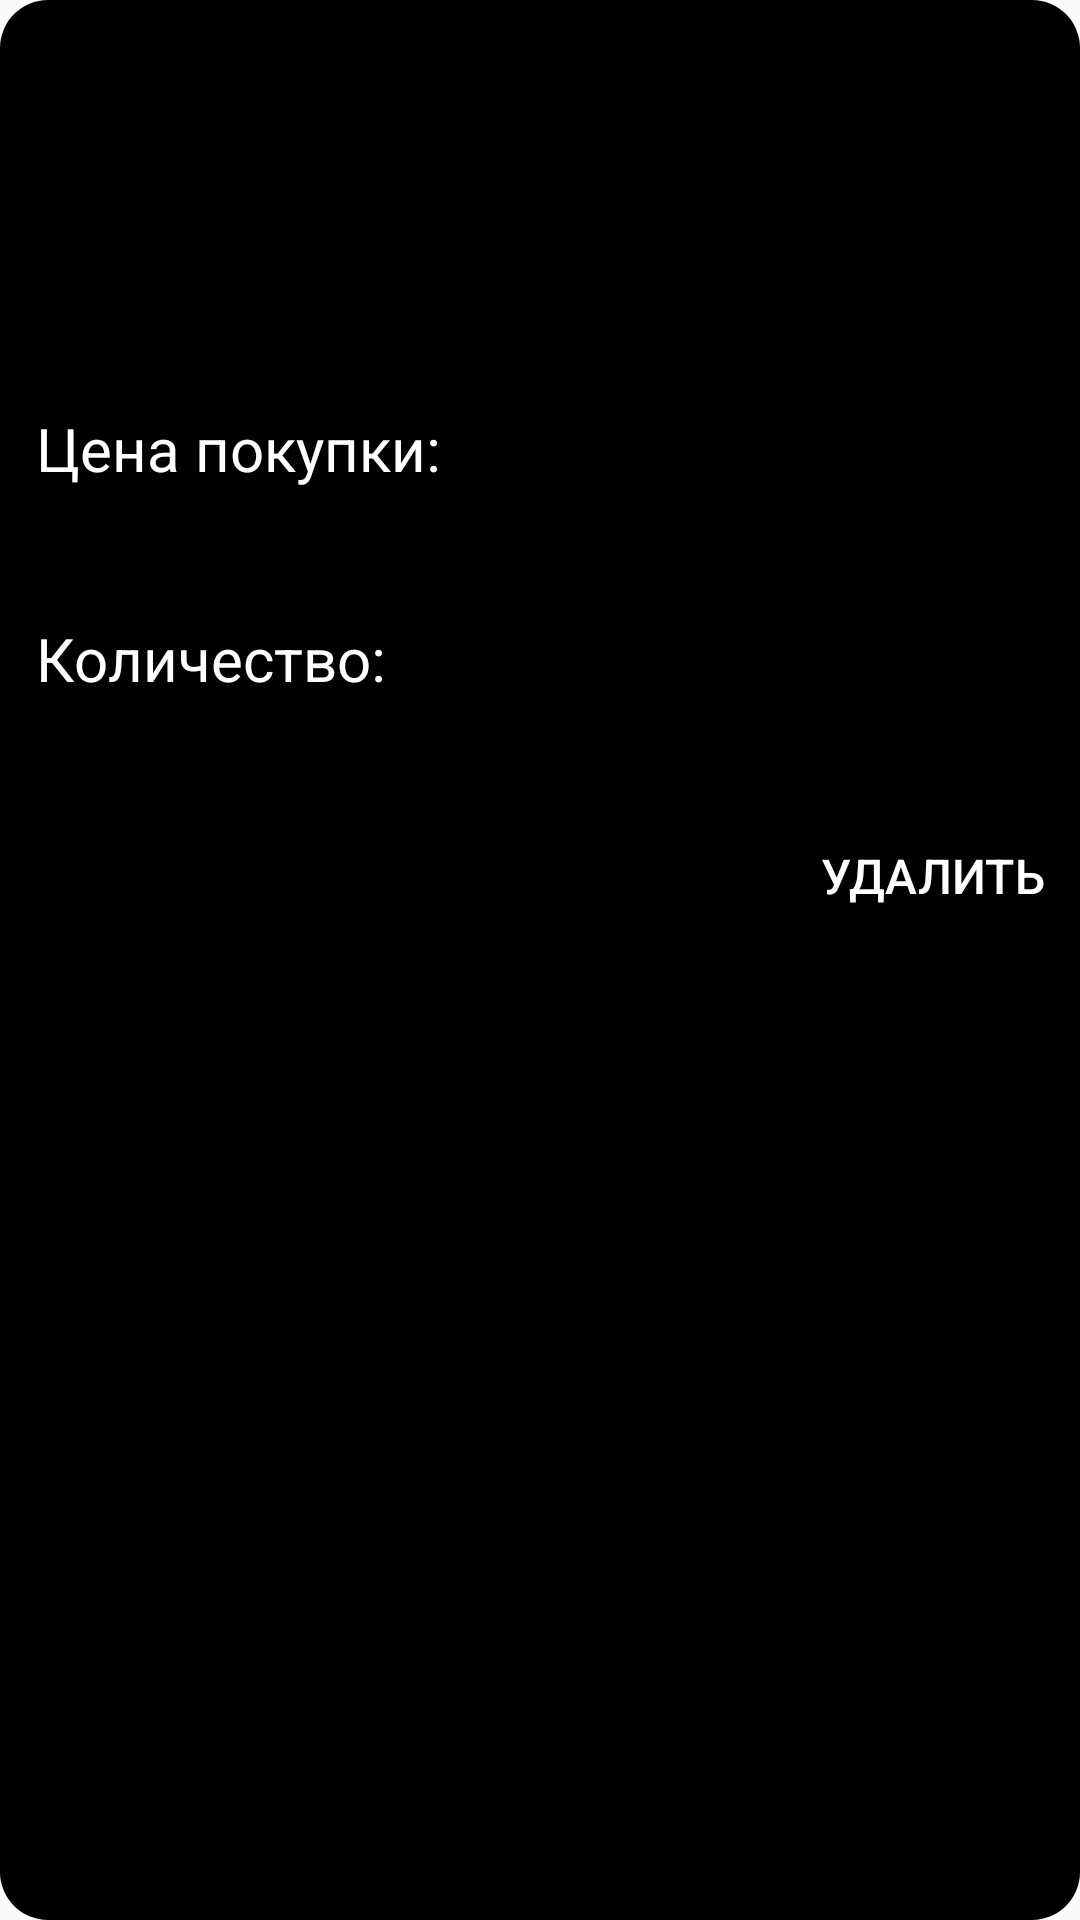

Here is an Android app screen rendered from its layout file. Give the layout XML and the strings, colors and styles it references.
<!-- AndroidManifest.xml: application theme AppTheme -->
<!-- res/layout/steam_item_information_dialog.xml -->
<?xml version="1.0" encoding="utf-8"?>
<androidx.constraintlayout.widget.ConstraintLayout xmlns:android="http://schemas.android.com/apk/res/android"
    xmlns:app="http://schemas.android.com/apk/res-auto"
    android:layout_width="360dp"
    android:layout_height="wrap_content"
    android:background="@drawable/steam_item_information_round_corners">

    <ImageView
        android:id="@+id/item_icon"
        android:layout_width="120dp"
        android:layout_height="120dp"
        android:layout_marginStart="12dp"
        android:layout_marginTop="8dp"
        app:layout_constraintStart_toStartOf="parent"
        app:layout_constraintTop_toTopOf="parent" />

    <TextView
        android:id="@+id/item_name"
        android:layout_height="wrap_content"
        android:layout_marginStart="12dp"
        android:layout_marginTop="8dp"
        android:textColor="@color/white"
        android:textSize="20sp"
        app:layout_constraintStart_toEndOf="@id/item_icon"
        app:layout_constraintTop_toTopOf="parent"
        app:layout_constraintBottom_toBottomOf="@id/item_icon"
        android:layout_width="204dp" />


    <TextView
        android:id="@+id/starter_price_text"
        android:layout_width="wrap_content"
        android:layout_height="wrap_content"
        android:layout_alignParentStart="true"
        android:layout_marginStart="12dp"
        android:layout_marginTop="8dp"
        android:text="@string/priceOfBuying"
        android:textColor="@color/white"
        android:textSize="20sp"
        app:layout_constraintStart_toStartOf="parent"
        app:layout_constraintTop_toBottomOf="@id/item_icon" />

    <TextView
        android:id="@+id/currency"
        android:layout_width="wrap_content"
        android:layout_height="wrap_content"
        android:layout_toEndOf="@id/starter_price"
        android:textColor="@color/white"
        android:textSize="20sp"
        app:layout_constraintStart_toEndOf="@id/starter_price"
        app:layout_constraintTop_toTopOf="@id/starter_price_text" />

    <ViewSwitcher
        android:layout_marginStart="8dp"
        android:id="@+id/starter_price"
        android:layout_width="wrap_content"
        android:layout_height="wrap_content"
        app:layout_constraintStart_toEndOf="@id/starter_price_text"
        app:layout_constraintTop_toTopOf="@id/starter_price_text">

        <EditText
            android:id="@+id/item_starter_priceEdit"
            android:layout_width="match_parent"
            android:layout_height="wrap_content"
            android:background="@drawable/edt_bg_selector"
            android:layout_marginBottom="4dp"
            android:focusable="true"
            android:inputType="numberDecimal"
            android:singleLine="true"
            android:textColor="@color/white"
            android:textSize="20sp" />

        <TextView
            android:id="@+id/item_buy_price"
            android:layout_width="match_parent"
            android:layout_height="wrap_content"
            android:singleLine="true"
            android:textColor="@color/white"
            android:textSize="20sp" />
    </ViewSwitcher>

    <ImageView
        android:id="@+id/change_view_pencil_price"
        android:layout_width="wrap_content"
        android:layout_height="wrap_content"
        android:layout_alignParentEnd="true"
        android:layout_gravity="end"
        android:layout_marginEnd="16dp"
        app:layout_constraintEnd_toEndOf="parent"
        app:layout_constraintTop_toTopOf="@id/starter_price_text" />

    <TextView
        android:id="@+id/item_current_price"
        android:layout_width="match_parent"
        android:layout_height="wrap_content"
        android:layout_marginStart="12dp"
        android:layout_marginTop="8dp"
        android:textColor="@color/white"
        android:textSize="20sp"
        app:layout_constraintStart_toStartOf="parent"
        app:layout_constraintTop_toBottomOf="@id/starter_price_text" />


    <TextView
        app:layout_constraintTop_toBottomOf="@id/item_current_price"
        app:layout_constraintStart_toStartOf="parent"
        android:id="@+id/number_text"
        android:layout_width="wrap_content"
        android:layout_height="wrap_content"
        android:layout_alignParentStart="true"
        android:layout_marginStart="12dp"
        android:layout_marginTop="8dp"
        android:text="@string/numberOfItemsColon"
        android:textColor="@color/white"
        android:textSize="20sp" />

    <ViewSwitcher
        android:layout_marginStart="8dp"
        app:layout_constraintTop_toTopOf="@id/number_text"
        app:layout_constraintStart_toEndOf="@id/number_text"
        android:id="@+id/amount"
        android:layout_width="100dp"
        android:layout_height="wrap_content"
        android:layout_toEndOf="@id/number_text">

        <EditText
            android:layout_marginBottom="4dp"
            android:id="@+id/item_amountEdit"
            android:layout_width="match_parent"
            android:layout_height="wrap_content"
            android:background="@drawable/edt_bg_selector"
            android:focusable="true"
            android:inputType="number"
            android:singleLine="true"
            android:textColor="@color/white"
            android:textSize="20sp"/>

        <TextView
            android:id="@+id/item_amount"
            android:layout_width="match_parent"
            android:layout_height="match_parent"
            android:textColor="@color/white"
            android:textSize="20sp"/>
    </ViewSwitcher>

    <ImageView
        app:layout_constraintTop_toTopOf="@id/number_text"
        app:layout_constraintEnd_toEndOf="parent"
        android:id="@+id/change_view_pencil"
        android:layout_width="wrap_content"
        android:layout_height="wrap_content"
        android:layout_alignParentEnd="true"
        android:layout_gravity="end"
        android:layout_marginEnd="16dp" />

    <TextView
        app:layout_constraintTop_toBottomOf="@id/number_text"
        app:layout_constraintStart_toStartOf="parent"
        android:id="@+id/item_profit"
        android:layout_width="wrap_content"
        android:layout_height="wrap_content"
        android:layout_marginStart="12dp"
        android:layout_marginTop="8dp"
        android:textColor="@color/white"
        android:textSize="20sp" />

    <Button
        app:layout_constraintTop_toBottomOf="@id/item_profit"
        app:layout_constraintEnd_toEndOf="parent"
        android:id="@+id/item_delete_button"
        style="@style/WhiteBorderlessButton"
        android:layout_width="wrap_content"
        android:layout_height="48dp"
        android:layout_gravity="end"
        android:layout_marginBottom="8dp"
        android:text="@string/delete"
        android:textSize="16sp" />
</androidx.constraintlayout.widget.ConstraintLayout>
<!-- resources referenced by this layout -->
<resources>
  <color name="white">#FFFFFFFF</color>
  <!-- drawable steam_item_information_round_corners (drawable) -->
  <?xml version="1.0" encoding="utf-8"?>
  <layer-list xmlns:android="http://schemas.android.com/apk/res/android">
      <item>
          <shape
              android:shape="rectangle">
              <solid android:color="@color/black" />
              <corners android:radius="16dp"/>
          </shape>
      </item>
  </layer-list>
  <string name="delete">Удалить</string>
  <string name="numberOfItemsColon">Количество:</string>
  <string name="priceOfBuying">Цена покупки:</string>
  <style name="WhiteBorderlessButton" parent="@style/Widget.AppCompat.Button.Borderless.Colored">
          <item name="colorButtonNormal">@color/white</item>
          <item name="colorAccent">@color/white</item>
          <item name="colorControlHighlight">#673ab7</item>
          <item name="android:textColor">@color/white</item>
          <item name="android:textSize">16sp</item>
      </style>
  <style name="AppTheme" parent="Theme.AppCompat.Light.DarkActionBar">
          <item name="colorPrimary">@color/white</item>
          <item name="colorPrimaryDark">@color/black</item>
          <item name="windowActionBar">false</item>
          <item name="windowNoTitle">true</item>
      </style>
  <color name="black">#FF000000</color>
</resources>
